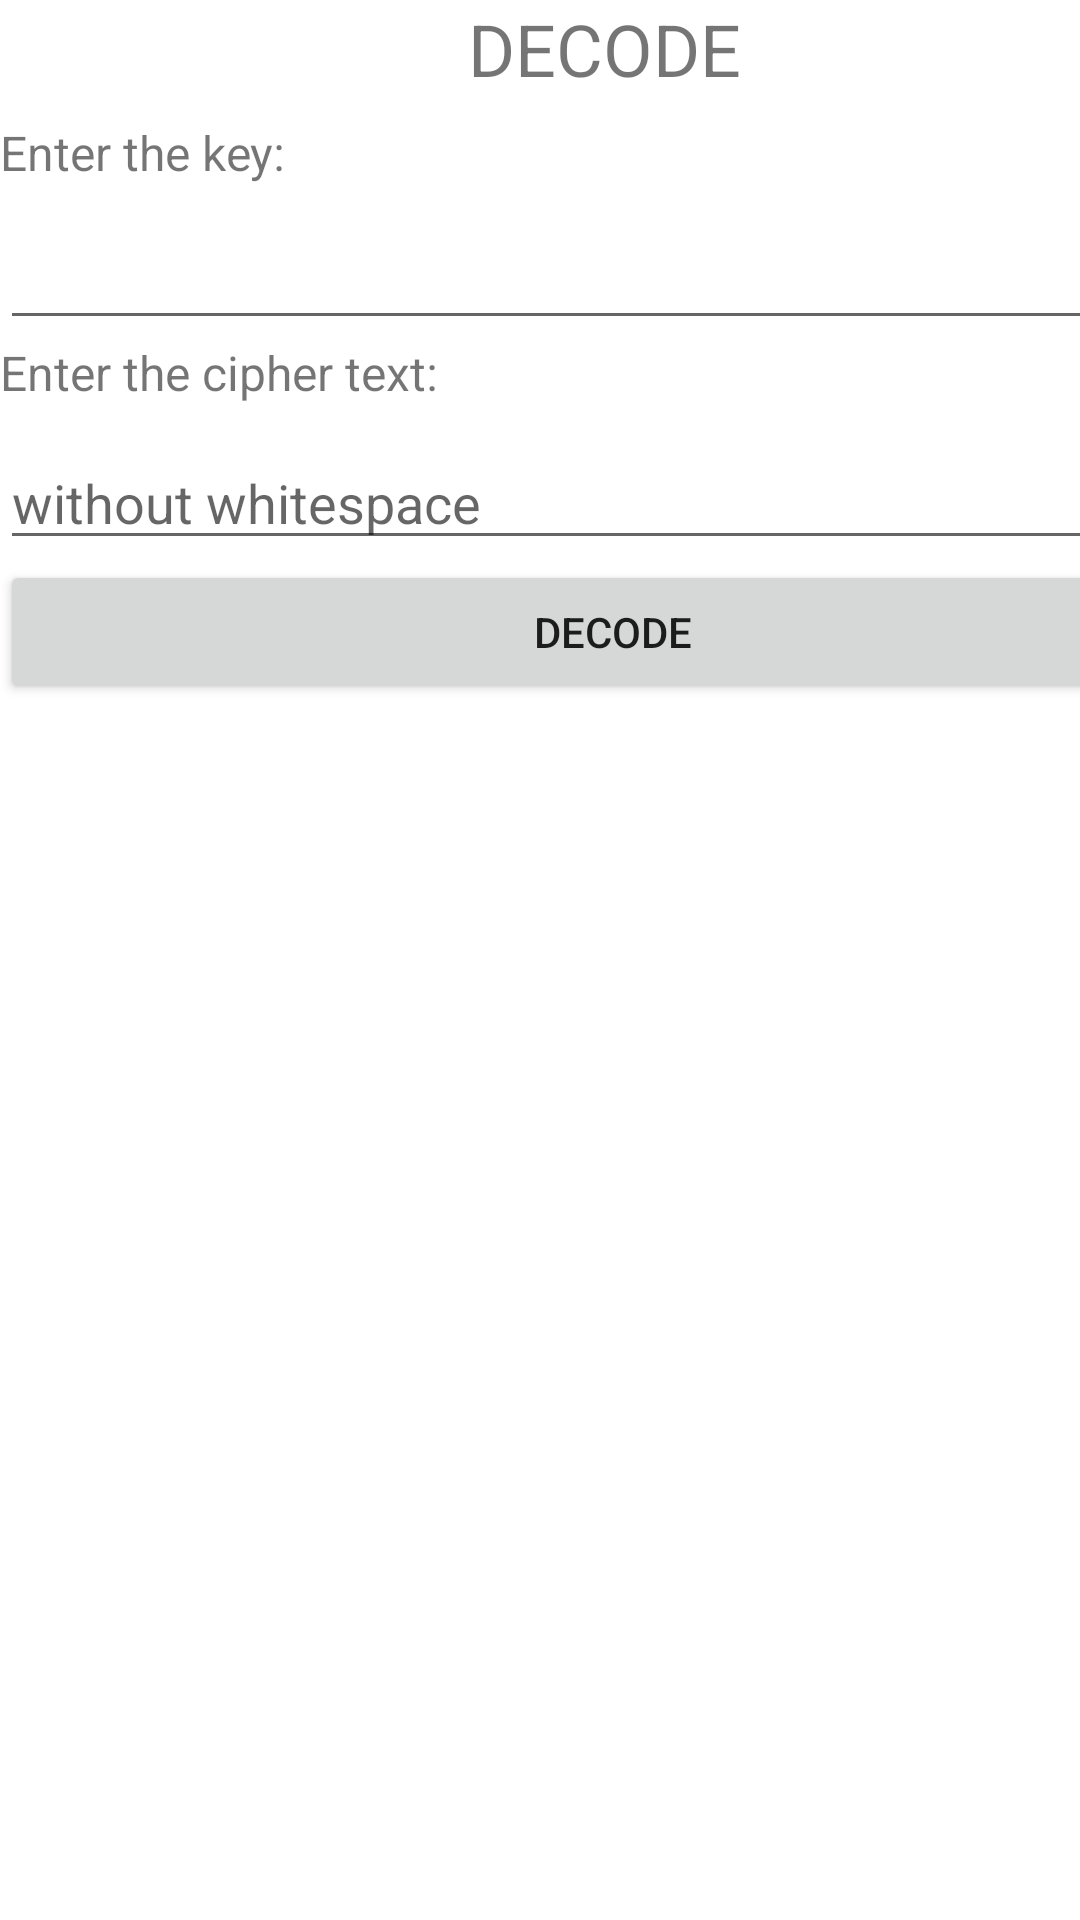

Write the Android layout XML for this screen, with the resource values it uses.
<!-- AndroidManifest.xml: application theme Theme.PlayfairCipher -->
<!-- res/layout/activity_decode.xml -->
<?xml version="1.0" encoding="utf-8"?>
<androidx.constraintlayout.widget.ConstraintLayout xmlns:android="http://schemas.android.com/apk/res/android"
    xmlns:app="http://schemas.android.com/apk/res-auto"
    xmlns:tools="http://schemas.android.com/tools"
    android:id="@+id/tv4"
    android:layout_width="match_parent"
    android:layout_height="match_parent"
    tools:context=".MainActivity">

    <LinearLayout
        android:layout_width="409dp"
        android:layout_height="729dp"
        android:orientation="vertical"
        tools:layout_editor_absoluteX="1dp"
        tools:layout_editor_absoluteY="1dp">

        <TextView
            android:id="@+id/tv11"
            android:layout_width="match_parent"
            android:layout_height="40dp"
            android:text="                          DECODE"
            android:textSize="24sp" />

        <TextView
            android:id="@+id/tv22"
            android:layout_width="match_parent"
            android:layout_height="32dp"
            android:text="Enter the key: "
            android:textSize="16sp" />

        <EditText
            android:id="@+id/et11"
            android:layout_width="match_parent"
            android:layout_height="wrap_content"
            android:ems="10"
            android:inputType="textPersonName" />

        <TextView
            android:id="@+id/tv3"
            android:layout_width="match_parent"
            android:layout_height="32dp"
            android:text="Enter the cipher text: "
            android:textSize="16sp" />

        <EditText
            android:id="@+id/et22"
            android:layout_width="match_parent"
            android:layout_height="wrap_content"
            android:ems="10"
            android:hint="without whitespace"
            android:inputType="textPersonName" />

        <Button
            android:id="@+id/bt33"
            android:layout_width="match_parent"
            android:layout_height="wrap_content"
            android:onClick="onDecodeCiphertext"
            android:text="DECODE" />

        <TextView
            android:id="@+id/tv55"
            android:layout_width="match_parent"
            android:layout_height="36dp"
            android:textSize="16sp" />

    </LinearLayout>
</androidx.constraintlayout.widget.ConstraintLayout>
<!-- resources referenced by this layout -->
<resources>
  <style name="Theme.PlayfairCipher" parent="Theme.MaterialComponents.DayNight.DarkActionBar">
          
          <item name="colorPrimary">@color/purple_500</item>
          <item name="colorPrimaryVariant">@color/purple_700</item>
          <item name="colorOnPrimary">@color/white</item>
          
          <item name="colorSecondary">@color/teal_200</item>
          <item name="colorSecondaryVariant">@color/teal_700</item>
          <item name="colorOnSecondary">@color/black</item>
          
          <item name="android:statusBarColor" tools:targetApi="l">?attr/colorPrimaryVariant</item>
          
      </style>
  <!-- not gathered from this repository: default colours our renderer supplied (Android Studio template values) -->
  <color name="purple_500">#FF6200EE</color>
  <color name="purple_700">#FF3700B3</color>
  <color name="teal_200">#FF03DAC5</color>
  <color name="teal_700">#FF018786</color>
  <color name="black">#FF000000</color>
  <color name="white">#FFFFFFFF</color>
</resources>
